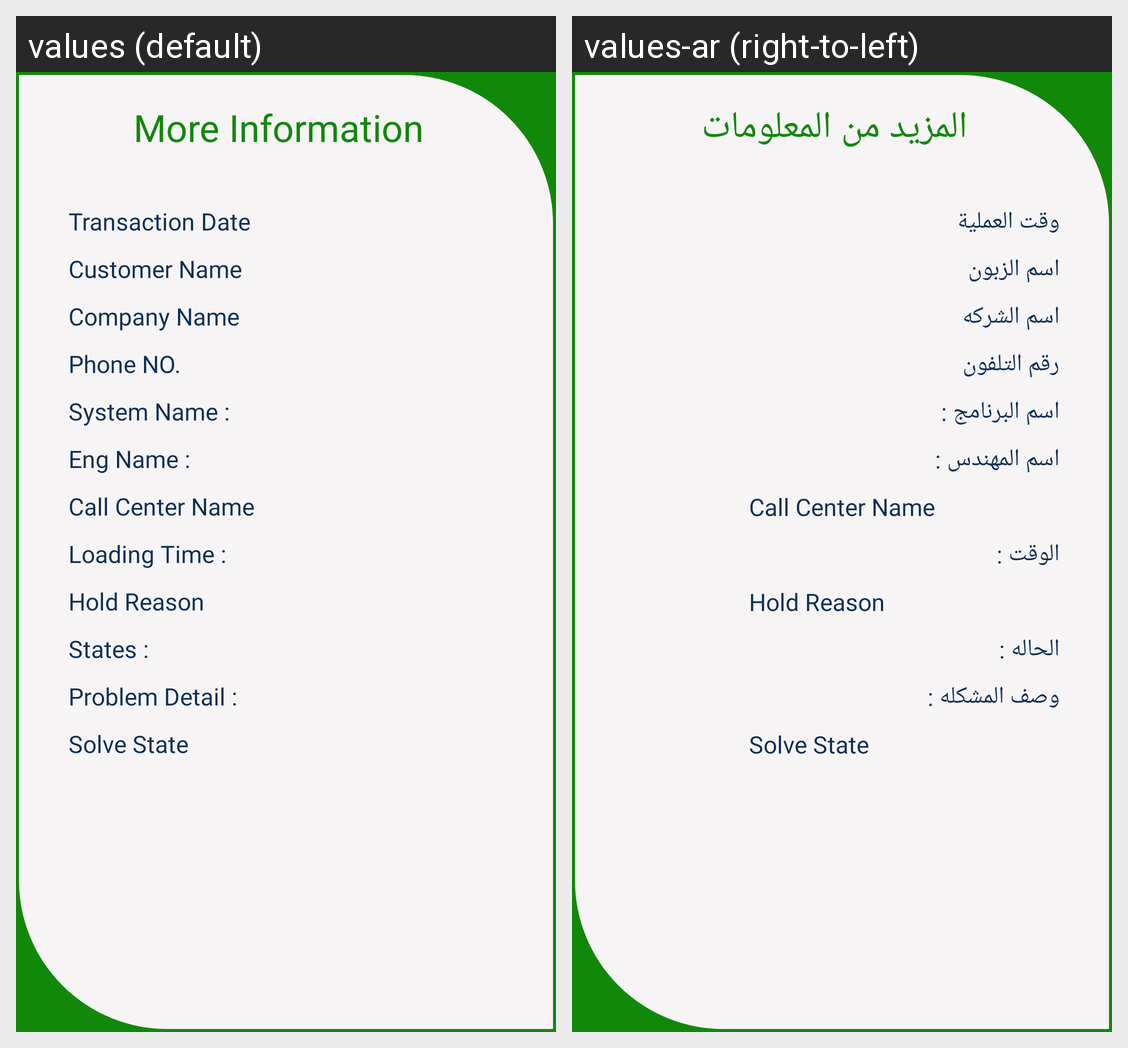

The Android screen above is rendered under two locales of the same app. Produce the string resources it draws, with the default and per-locale values.
Android screen res/layout/information_dialog.xml rendered under 2 locales, left to right: values (default), values-ar (right-to-left). Device: Nexus 5 (rendered at 1080×1920; each locale shown at half size, 540×960, under a caption strip naming it); theme AppTheme.
Strings drawn on this screen, with the default value and each locale's value (text and hints the layout hard-codes, and strings that could not be matched under every locale, appear in the picture but are not listed):

more_information
  values: More Information
  values-ar: المزيد من المعلومات

transaction_date
  values: Transaction Date
  values-ar: وقت العملية

customer_name
  values: Customer Name
  values-ar: اسم الزبون

company_name
  values: Company Name
  values-ar: اسم الشركه

phone_number
  values: Phone NO.
  values-ar: رقم التلفون

system_name
  values: System Name :
  values-ar: اسم البرنامج :

eng_name
  values: Eng Name :
  values-ar: اسم المهندس :

call_center_name
  values: Call Center Name
  values-ar: Call Center Name

time_loading
  values: Loading Time :
  values-ar: الوقت :

hold_Reason
  values: Hold Reason
  values-ar: Hold Reason

states
  values: States :
  values-ar: الحاله :

problem_detail
  values: Problem Detail :
  values-ar: وصف المشكله :

solve_state
  values: Solve State
  values-ar: Solve State
